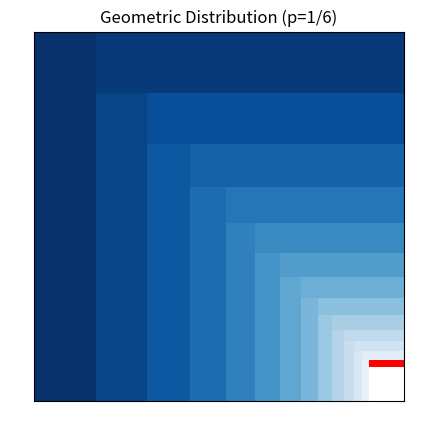

Source code (Python):
import matplotlib.pyplot as plt
import matplotlib.patches as patches
import matplotlib.cm as cm
from scipy.stats import geom

p = 1/6
n = 26

fig, ax = plt.subplots(1, 1)

x, y, w, h = 0, 1, 1, 1
pre_h = 0
for i in range(n):
    if not i%2:
        h = y
        w = p*(1-p)**i / h
        y = 0
        pre_h = h
    else:
        x = x + w
        w = 1 - x
        h = p*(1-p)**i / w
        y = pre_h - h
    if i < n - 1:
        fc = cm.Blues_r(i/n)
    else:
        fc = 'red'
    r = patches.Rectangle(xy=(x, y), width=w, height=h, fc=fc)
    ax.add_patch(r)
    if i == n - 1:
        print(w * h, w * y)

ax.set_title('Geometric Distribution (p=1/6)')
ax.set_aspect('equal')
plt.xticks(color='None')
plt.yticks(color='None')
plt.tick_params(length=0)
plt.show()

